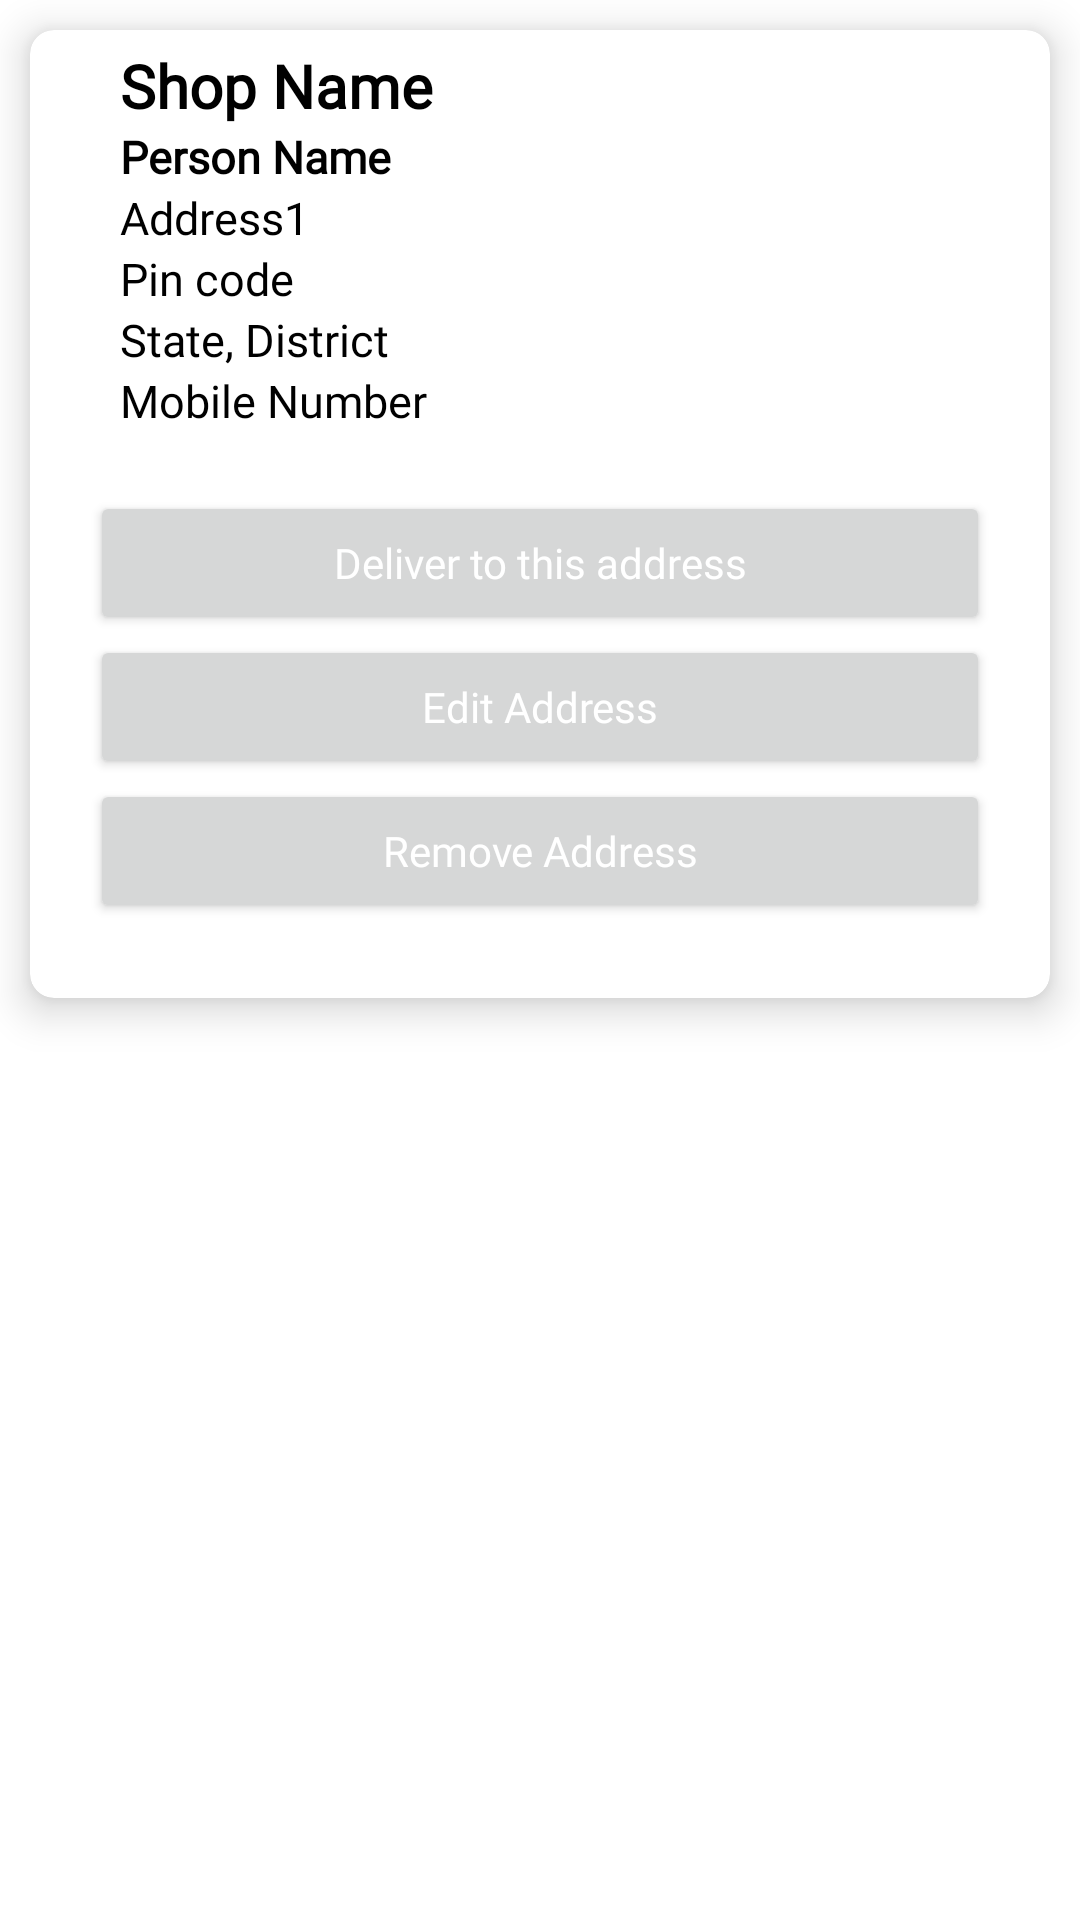

Android layout source for this screen:
<!-- AndroidManifest.xml: application theme Theme.Claraa -->
<!-- res/layout/custom_address_list.xml -->
<?xml version="1.0" encoding="utf-8"?>
<LinearLayout xmlns:android="http://schemas.android.com/apk/res/android"
    android:layout_width="match_parent"
    android:layout_height="wrap_content"
    xmlns:app="http://schemas.android.com/apk/res-auto">


    <androidx.cardview.widget.CardView
        android:id="@+id/cv_resource"
        android:layout_width="match_parent"
        android:layout_height="wrap_content"
        android:layout_marginHorizontal="10dp"
        android:layout_marginTop="10dp"
        android:layout_marginBottom="5dp"
        app:cardCornerRadius="8dp"
        app:cardElevation="8dp">

        <LinearLayout
            android:layout_width="match_parent"
            android:layout_height="wrap_content"
            android:orientation="vertical">

            <LinearLayout
                android:layout_width="match_parent"
                android:layout_height="wrap_content"
                android:layout_marginTop="5dp"
                android:layout_marginBottom="5dp"
                android:gravity="center_vertical"
                android:orientation="vertical">

                <TextView
                    android:id="@+id/shopName"
                    android:layout_width="match_parent"
                    android:layout_height="wrap_content"
                    android:fontFamily="@font/aleo_regular"
                    android:gravity="center_vertical"
                    android:paddingLeft="30dp"
                    android:text="Shop Name"
                    android:textColor="@color/black"
                    android:textStyle="bold"
                    android:textSize="20dp" />

                <TextView
                    android:id="@+id/PersonName"
                    android:layout_width="match_parent"
                    android:layout_height="wrap_content"
                    android:fontFamily="@font/aleo_regular"
                    android:gravity="center_vertical"
                    android:paddingLeft="30dp"
                    android:text="Person Name"
                    android:textColor="@color/black"
                    android:textSize="15dp"
                    android:textStyle="bold"/>


                <TextView
                    android:id="@+id/tvAddress1"
                    android:layout_width="match_parent"
                    android:layout_height="wrap_content"
                    android:fontFamily="@font/aleo_regular"
                    android:gravity="center_vertical"
                    android:paddingLeft="30dp"
                    android:text="Address1"
                    android:textColor="@color/black"
                    android:textSize="15dp" />

                <TextView
                    android:id="@+id/pinCode"
                    android:layout_width="match_parent"
                    android:layout_height="wrap_content"
                    android:fontFamily="@font/aleo_regular"
                    android:gravity="center_vertical"
                    android:paddingLeft="30dp"
                    android:text="Pin code"
                    android:textColor="@color/black"
                    android:textSize="15dp" />

                <TextView
                    android:id="@+id/tvStateDistrict"
                    android:layout_width="match_parent"
                    android:layout_height="wrap_content"
                    android:fontFamily="@font/aleo_regular"
                    android:gravity="center_vertical"
                    android:paddingLeft="30dp"
                    android:text="State, District"
                    android:textColor="@color/black"
                    android:textSize="15dp" />

                <TextView
                    android:id="@+id/mobNo"
                    android:layout_width="match_parent"
                    android:layout_height="wrap_content"
                    android:fontFamily="@font/aleo_regular"
                    android:gravity="center_vertical"
                    android:paddingLeft="30dp"
                    android:text="Mobile Number"
                    android:textColor="@color/black"
                    android:textSize="15dp" />

                <LinearLayout
                    android:layout_width="match_parent"
                    android:layout_height="wrap_content"
                    android:layout_margin="20dp"
                    android:orientation="vertical">

                    <Button
                        android:id="@+id/btnDelivery"
                        android:layout_width="match_parent"
                        android:layout_height="wrap_content"
                        android:fontFamily="@font/aleo_regular"
                        android:text="Deliver to this address"
                        android:textAllCaps="false"
                        android:textColor="@color/white" />

                    <Button
                        android:id="@+id/editAddress"
                        android:layout_width="match_parent"
                        android:layout_height="wrap_content"
                        android:fontFamily="@font/aleo_regular"
                        android:text="Edit Address"
                        android:textAllCaps="false"
                        android:textColor="@color/white"
                        />

                    <Button
                        android:id="@+id/deleteAddress"
                        android:layout_width="match_parent"
                        android:layout_height="wrap_content"
                        android:fontFamily="@font/aleo_regular"
                        android:text="Remove Address"
                        android:textAllCaps="false"
                        android:textColor="@color/white"
                        />

                </LinearLayout>


            </LinearLayout>

        </LinearLayout>
    </androidx.cardview.widget.CardView>

</LinearLayout>
<!-- resources referenced by this layout -->
<resources>
  <color name="black">#FF000000</color>
  <color name="white">#FFFFFFFF</color>
  <style name="Theme.Claraa" parent="Theme.MaterialComponents.DayNight.DarkActionBar">
          
          <item name="colorOnSecondary">@color/black</item>
          <item name="colorPrimary">@color/bs_blue</item>
          <item name="colorPrimaryVariant">@color/purple_700</item>
          <item name="colorOnPrimary">@color/white</item>
          
          <item name="colorSecondary">@color/teal_200</item>
          <item name="colorSecondaryVariant">@color/teal_700</item>
          
          <item name="android:statusBarColor">@color/black</item>
          
      </style>
  <color name="bs_blue">#006E89</color>
  <color name="purple_700">#FF3700B3</color>
  <color name="teal_200">#FF6501</color>
  <color name="teal_700">#FF018786</color>
</resources>
